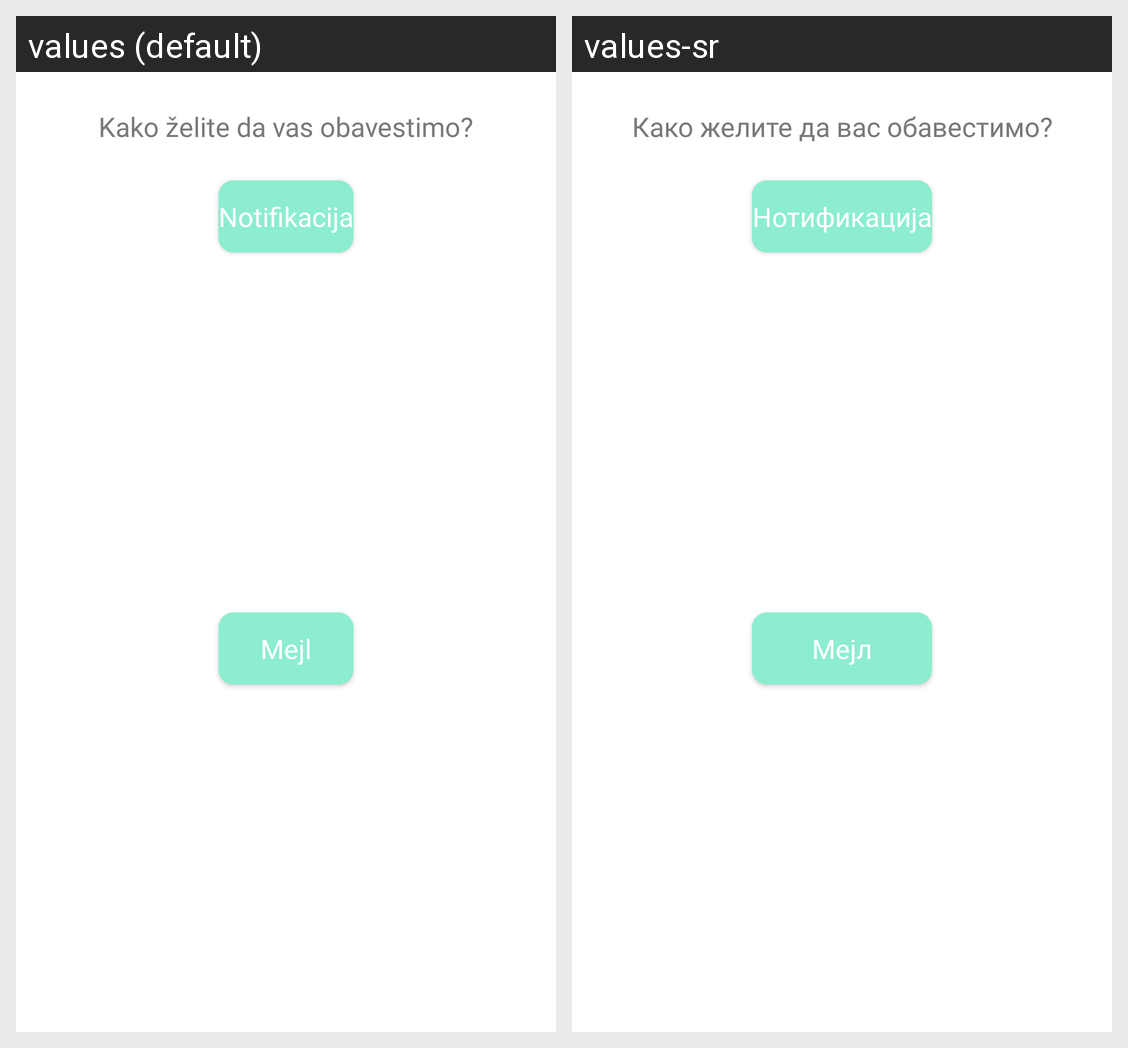

Locale-by-locale string values for the Android screen shown in this grid:
Android screen res/layout/choose_way_to_notify_dialog.xml rendered under 2 locales, left to right: values (default), values-sr. Device: Nexus 5 (rendered at 1080×1920; each locale shown at half size, 540×960, under a caption strip naming it); theme Theme.WHOISHakaton.
Strings drawn on this screen, with the default value and each locale's value (text and hints the layout hard-codes, and strings that could not be matched under every locale, appear in the picture but are not listed):

way_to_notify
  values: Kako želite da vas obavestimo?
  values-sr: Како желите да вас обавестимо?

notification
  values: Notifikacija
  values-sr: Нотификација

email
  values: Mejl
  values-sr: Мејл
